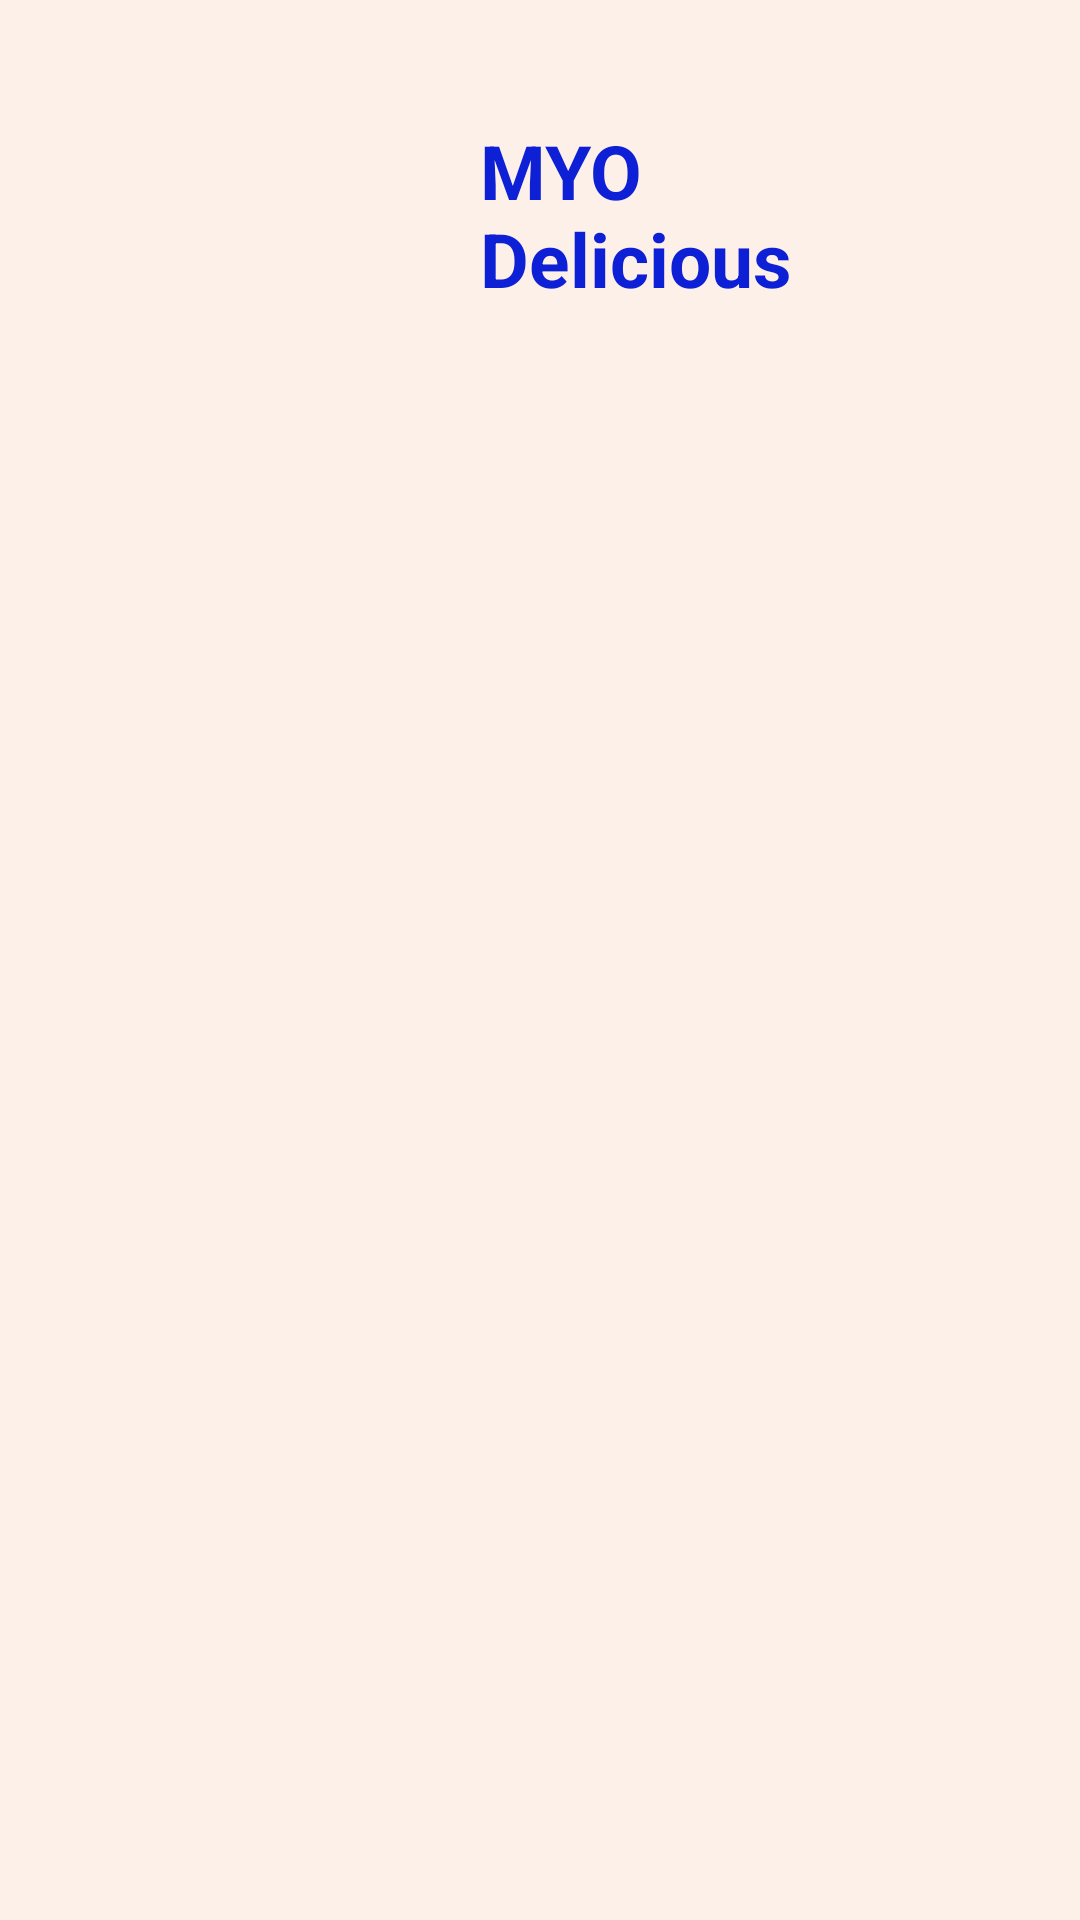

Here is an Android app screen rendered from its layout file. Give the layout XML and the strings, colors and styles it references.
<!-- AndroidManifest.xml: application theme Theme.MYODelicious -->
<!-- res/layout/nav_header.xml -->
<?xml version="1.0" encoding="utf-8"?>
<LinearLayout xmlns:android="http://schemas.android.com/apk/res/android"
    android:layout_width="match_parent"
    android:layout_height="match_parent"
    android:orientation="horizontal"
    android:background="@color/crema"
    android:padding="25dp" >

    <ImageView
        android:layout_width="120dp"
        android:layout_height="150dp"
        android:src="@drawable/logo2" />

    <TextView
        android:layout_width="wrap_content"
        android:layout_height="wrap_content"
        android:text="@string/nombre_tienda"
        android:layout_margin="15dp"
        android:textSize="25sp"
        android:textStyle="bold"
        android:textColor="@color/blue"/>

</LinearLayout>
<!-- resources referenced by this layout -->
<resources>
  <color name="blue">#0D20D5</color>
  <color name="crema">#fdf0e8</color>
  <string name="nombre_tienda">MYO Delicious</string>
  <style name="Theme.MYODelicious" parent="Base.Theme.MYODelicious">
          <item name="colorPrimary">@color/gris</item>
      </style>
  <style name="Base.Theme.MYODelicious" parent="Theme.Material3.DayNight.NoActionBar">
          
          
      </style>
  <color name="gris">#787474</color>
</resources>
